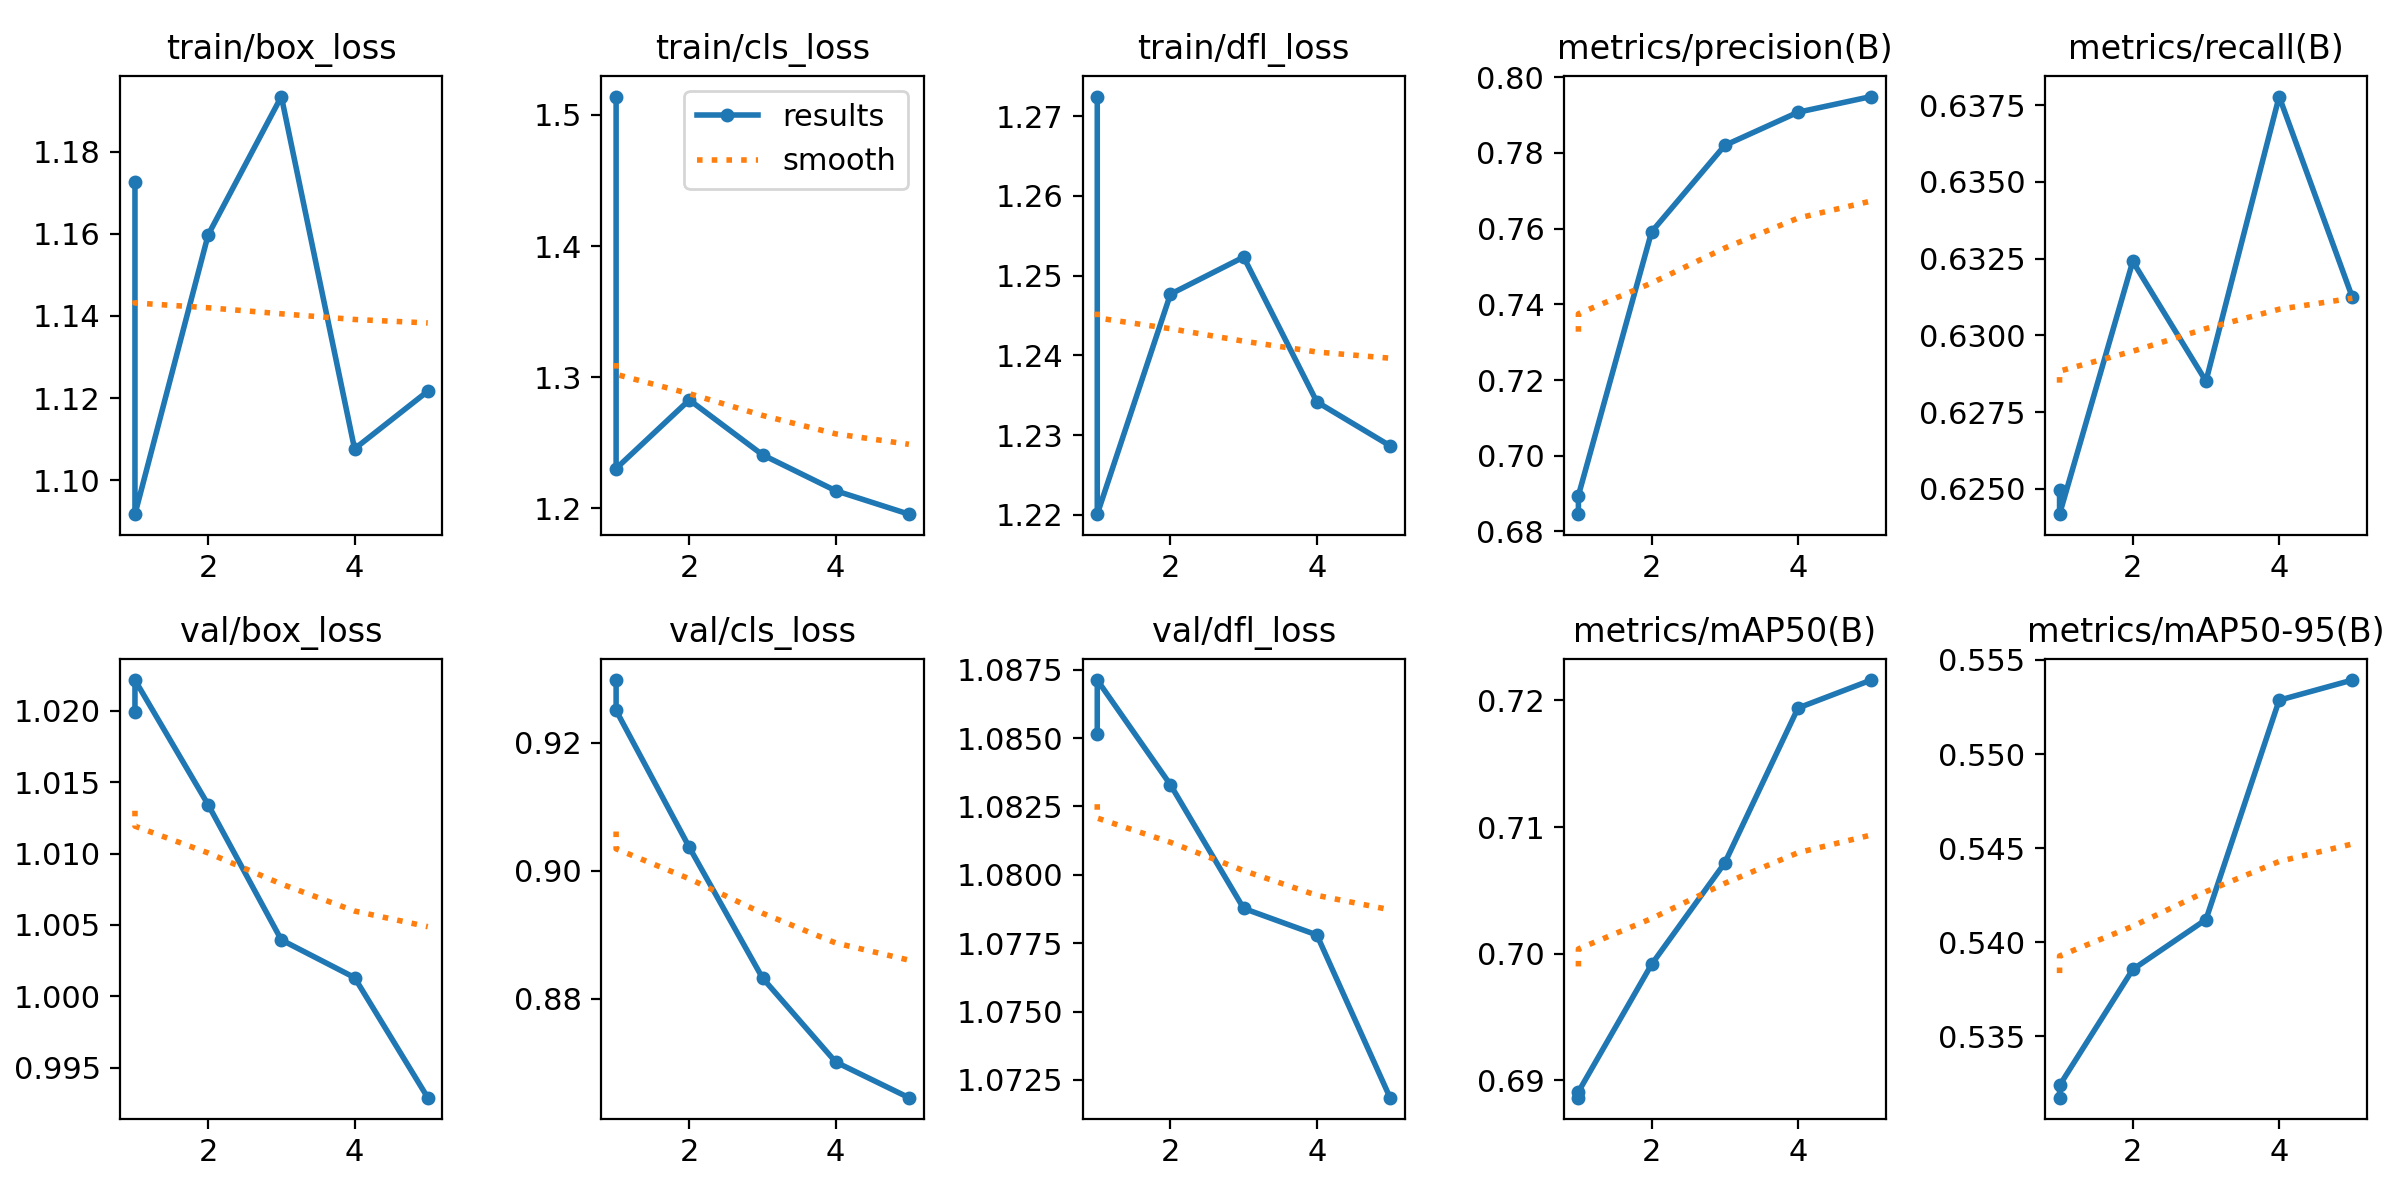

Source data for this figure (header and first rows):
epoch, time, train/box_loss, train/cls_loss, train/dfl_loss, metrics/precision(B), metrics/recall(B), metrics/mAP50(B), metrics/mAP50-95(B), val/box_loss, val/cls_loss, val/dfl_loss, lr/pg0, lr/pg1, lr/pg2
1, 7.928, 1.173, 1.514, 1.272, 0.6846, 0.625, 0.6886, 0.5317, 1.02, 0.9298, 1.085, 1.785e-05, 1.785e-05, 1.785e-05
1, 4.811, 1.092, 1.23, 1.22, 0.6895, 0.6242, 0.6891, 0.5324, 1.022, 0.9251, 1.087, 1.785e-05, 1.785e-05, 1.785e-05
2, 9.284, 1.16, 1.283, 1.248, 0.7592, 0.6324, 0.6992, 0.5386, 1.013, 0.9037, 1.083, 2.95858e-05, 2.95858e-05, 2.95858e-05
3, 13.69, 1.193, 1.241, 1.252, 0.782, 0.6285, 0.7072, 0.5412, 1.004, 0.8832, 1.079, 3.37817e-05, 3.37817e-05, 3.37817e-05
4, 18.04, 1.108, 1.214, 1.234, 0.7908, 0.6378, 0.7194, 0.5529, 1.001, 0.8701, 1.078, 3.04378e-05, 3.04378e-05, 3.04378e-05
5, 22.39, 1.122, 1.196, 1.229, 0.7949, 0.6312, 0.7216, 0.5539, 0.9929, 0.8645, 1.072, 1.95541e-05, 1.95541e-05, 1.95541e-05
